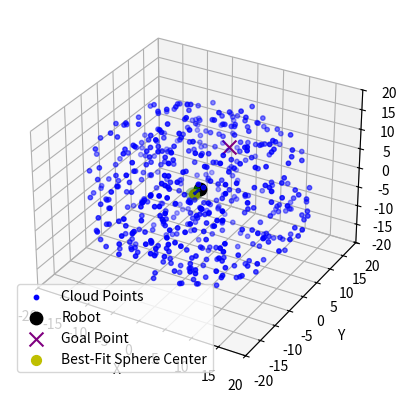

Here is the Python script that generated this plot:
import numpy as np
import matplotlib.pyplot as plt
from mpl_toolkits.mplot3d import Axes3D
import matplotlib.animation as animation
import warnings

warnings.filterwarnings("ignore", category=RuntimeWarning)

# Function to generate a synthetic point cloud
def generate_synthetic_point_cloud(num_points, radius):
    phi = np.random.uniform(0, 2 * np.pi, num_points)
    costheta = np.random.uniform(-1, 1, num_points)
    u = np.random.uniform(0, 1, num_points)
    
    theta = np.arccos(costheta)
    r = radius * np.cbrt(u)
    
    x = r * np.sin(theta) * np.cos(phi)
    y = r * np.sin(theta) * np.sin(phi)
    z = r * np.cos(theta)
    
    return np.column_stack((x, y, z))

# Function to generate Ls function from cloud points
def generate_Ls_function(cloud_points):
    points = np.array(cloud_points)
    r = np.sqrt(np.sum(points**2, axis=1))
    phi = np.arctan2(points[:, 1], points[:, 0])
    theta = np.arccos(points[:, 2] / r)
    
    phi_rounded = np.round(phi, 2)
    theta_rounded = np.round(theta, 2)
    
    unique_angles, indices = np.unique(np.column_stack((theta_rounded, phi_rounded)), axis=0, return_index=True)
    Ls_values = r[indices]
    
    Ls_function = dict(zip(map(tuple, unique_angles), Ls_values))
    return Ls_function

# Function to calculate Rmax from Ls function
def calculate_Rmax(Ls_function, max_lidar_range=5.0):
    if not Ls_function:
        return max_lidar_range, None, None
    
    angles = np.array(list(Ls_function.keys()))
    R_values = np.array(list(Ls_function.values()))
    
    R_values = np.nan_to_num(R_values, nan=max_lidar_range)
    R_calculated = np.abs(R_values / (2 * np.cos(angles[:, 1]) * np.sin(angles[:, 0])))
    R_calculated = np.clip(R_calculated, 0, max_lidar_range)
    
    Rmax = np.nanmin(R_calculated) if np.any(np.isfinite(R_calculated)) else max_lidar_range
    
    return Rmax, angles, R_calculated

# Function to calculate all possible spheres and their centers
def calculate_all_spheres(cloud_points, num_directions=1000, max_lidar_range=5.0):
    directions = np.random.randn(num_directions, 3)  # Picks random directions
    directions /= np.linalg.norm(directions, axis=1)[:, np.newaxis]  # Normalizes each direction

    spheres = []
    for direction in directions:
        basis = np.eye(3)
        basis[0] = direction
        basis[1] = np.cross(basis[0], np.array([0, 0, 1]))  # 2nd basis = 1st basis X z axis
        if np.linalg.norm(basis[1]) < 1e-6:  # If 2nd basis is almost parallel to z axis, choose 2nd basis = 1st basis X y axis
            basis[1] = np.cross(basis[0], np.array([0, 1, 0]))
        basis[1] /= np.linalg.norm(basis[1])
        basis[2] = np.cross(basis[0], basis[1])

        # Calculate Rmax for each direction considered
        rotated_cloud = np.dot(cloud_points, basis.T)
        Ls_function = generate_Ls_function(rotated_cloud)
        Rmax, _, _ = calculate_Rmax(Ls_function, max_lidar_range)
        spheres.append((Rmax, direction * Rmax))

    return spheres

# Function to find the best decision sphere
def find_best_sphere(cloud_points, robot_point):
    spheres = calculate_all_spheres(cloud_points, num_directions=100, max_lidar_range=5.0)
    best_sphere_index = np.argmin([np.linalg.norm(center - robot_point) for _, center in spheres])
    best_sphere = spheres[best_sphere_index]
    return best_sphere

# Function to visualize the best-fit sphere
def visualize_best_fit_sphere(ax, Rmax, center):
    u = np.linspace(0, 2 * np.pi, 100)
    v = np.linspace(0, np.pi, 100)
    x = Rmax * np.outer(np.cos(u), np.sin(v)) + center[0]
    y = Rmax * np.outer(np.sin(u), np.sin(v)) + center[1]
    z = Rmax * np.outer(np.ones(np.size(u)), np.cos(v)) + center[2]
    return ax.plot_surface(x, y, z, color='g', alpha=0.2)

# Parameters
N_samples = 16000
del_T = 0.001
cloud_points = generate_synthetic_point_cloud(num_points=500, radius=20)
goal_point = np.array([5, 1, 12])
robot_point = np.array([0, 0, 0])

# Initial best sphere
best_sphere = find_best_sphere(cloud_points, robot_point)
best_sphere_center = best_sphere[1]
Rmax = best_sphere[0]

# Initial state
R = np.zeros((3, N_samples))
r_i = np.zeros((3, N_samples))
robot_position = np.zeros((3, N_samples))

R[:, 0] = best_sphere_center - robot_point
r_i[:, 0] = np.array([-1, 0, 0])
robot_position[:, 0] = robot_point

K_1 = 1
K_2 = 1

fig = plt.figure()
ax = fig.add_subplot(111, projection='3d')
ax.set_xlim([-20, 20])
ax.set_ylim([-20, 20])
ax.set_zlim([-20, 20])
ax.set_xlabel('X')
ax.set_ylabel('Y')
ax.set_zlabel('Z')
ax.grid()

# Add visualization of the point cloud, goal, robot, and the initial best decision sphere
cloud_plot = ax.scatter(cloud_points[:, 0], cloud_points[:, 1], cloud_points[:, 2], c='b', marker='o', s=10, label='Cloud Points')
robot_plot_point = ax.scatter(robot_point[0], robot_point[1], robot_point[2], c='black', marker='o', s=80, label='Robot')
goal_plot = ax.scatter(goal_point[0], goal_point[1], goal_point[2], c='purple', marker='x', s=100, label='Goal Point')
best_sphere_center_plot = ax.scatter(best_sphere_center[0], best_sphere_center[1], best_sphere_center[2], color='y', s=50, label='Best-Fit Sphere Center')
best_sphere_surface = visualize_best_fit_sphere(ax, Rmax, best_sphere_center)

robot_point_plot, = ax.plot(robot_position[0, 0:1], robot_position[1, 0:1], robot_position[2, 0:1], 'r*', linewidth=2)
position_vector = ax.quiver(robot_position[0, 0], robot_position[1, 0], robot_position[2, 0], R[0, 0], R[1, 0], R[2, 0], color='blue', linewidth=2)
robot_vector = ax.quiver(robot_position[0, 0], robot_position[1, 0], robot_position[2, 0], r_i[0, 0], r_i[1, 0], r_i[2, 0], color='green', linewidth=2)

def update(num, cloud_points, goal_point, robot_position, r_i, ax, robot_vector, position_vector, robot_point_plot, best_sphere_center_plot):
    global best_sphere_center, Rmax

    # Calculate the new position
    norm_R = np.linalg.norm(R[:, num])
    S = np.dot(R[:, num] / norm_R, r_i[:, num]) + 1
    u = -K_1 * np.tanh(norm_R) * np.sign(np.dot(R[:, num], r_i[:, num]))
    cross_product = np.cross(r_i[:, num], R[:, num] / norm_R)
    omega = (-K_2 * np.sign(S) * abs(S) ** 0.5 - (u - u * (np.dot(R[:, num] / norm_R, r_i[:, num]) ** 2))) * cross_product / np.linalg.norm(cross_product) ** 2

    robot_position[:, num + 1] = robot_position[:, num] + u * r_i[:, num] * del_T
    r_i[:, num + 1] = r_i[:, num] + np.cross(omega, r_i[:, num]) * del_T
    r_i[:, num + 1] /= np.linalg.norm(r_i[:, num + 1])

    # Update best decision sphere
    best_sphere = find_best_sphere(cloud_points, robot_position[:, num + 1])
    best_sphere_center = best_sphere[1]
    Rmax = best_sphere[0]

    R[:, num + 1] = best_sphere_center - robot_position[:, num + 1]

    # Update sphere visualization
    ax.collections.clear()
    ax.scatter(cloud_points[:, 0], cloud_points[:, 1], cloud_points[:, 2], c='b', marker='o', s=10, label='Cloud Points')
    ax.scatter(goal_point[0], goal_point[1], goal_point[2], c='purple', marker='x', s=100, label='Goal Point')
    ax.scatter(best_sphere_center[0], best_sphere_center[1], best_sphere_center[2], color='y', s=50, label='Best-Fit Sphere Center')
    visualize_best_fit_sphere(ax, Rmax, best_sphere_center)

    robot_vector.set_segments([(robot_position[:3, num + 1], robot_position[:3, num + 1] + r_i[:3, num + 1])])
    position_vector.set_segments([([robot_position[0, num + 1], robot_position[1, num + 1], robot_position[2, num + 1]], best_sphere_center)])
    robot_point_plot.set_data(robot_position[0, 0:num + 2], robot_position[1, 0:num + 2])
    robot_point_plot.set_3d_properties(robot_position[2, 0:num + 2])

    return robot_vector, position_vector, robot_point_plot, best_sphere_center_plot

ani = animation.FuncAnimation(fig, update, N_samples, fargs=(cloud_points, goal_point, robot_position, r_i, ax, robot_vector, position_vector, robot_point_plot, best_sphere_center_plot), interval=1, blit=False)

ax.legend()
plt.show()
